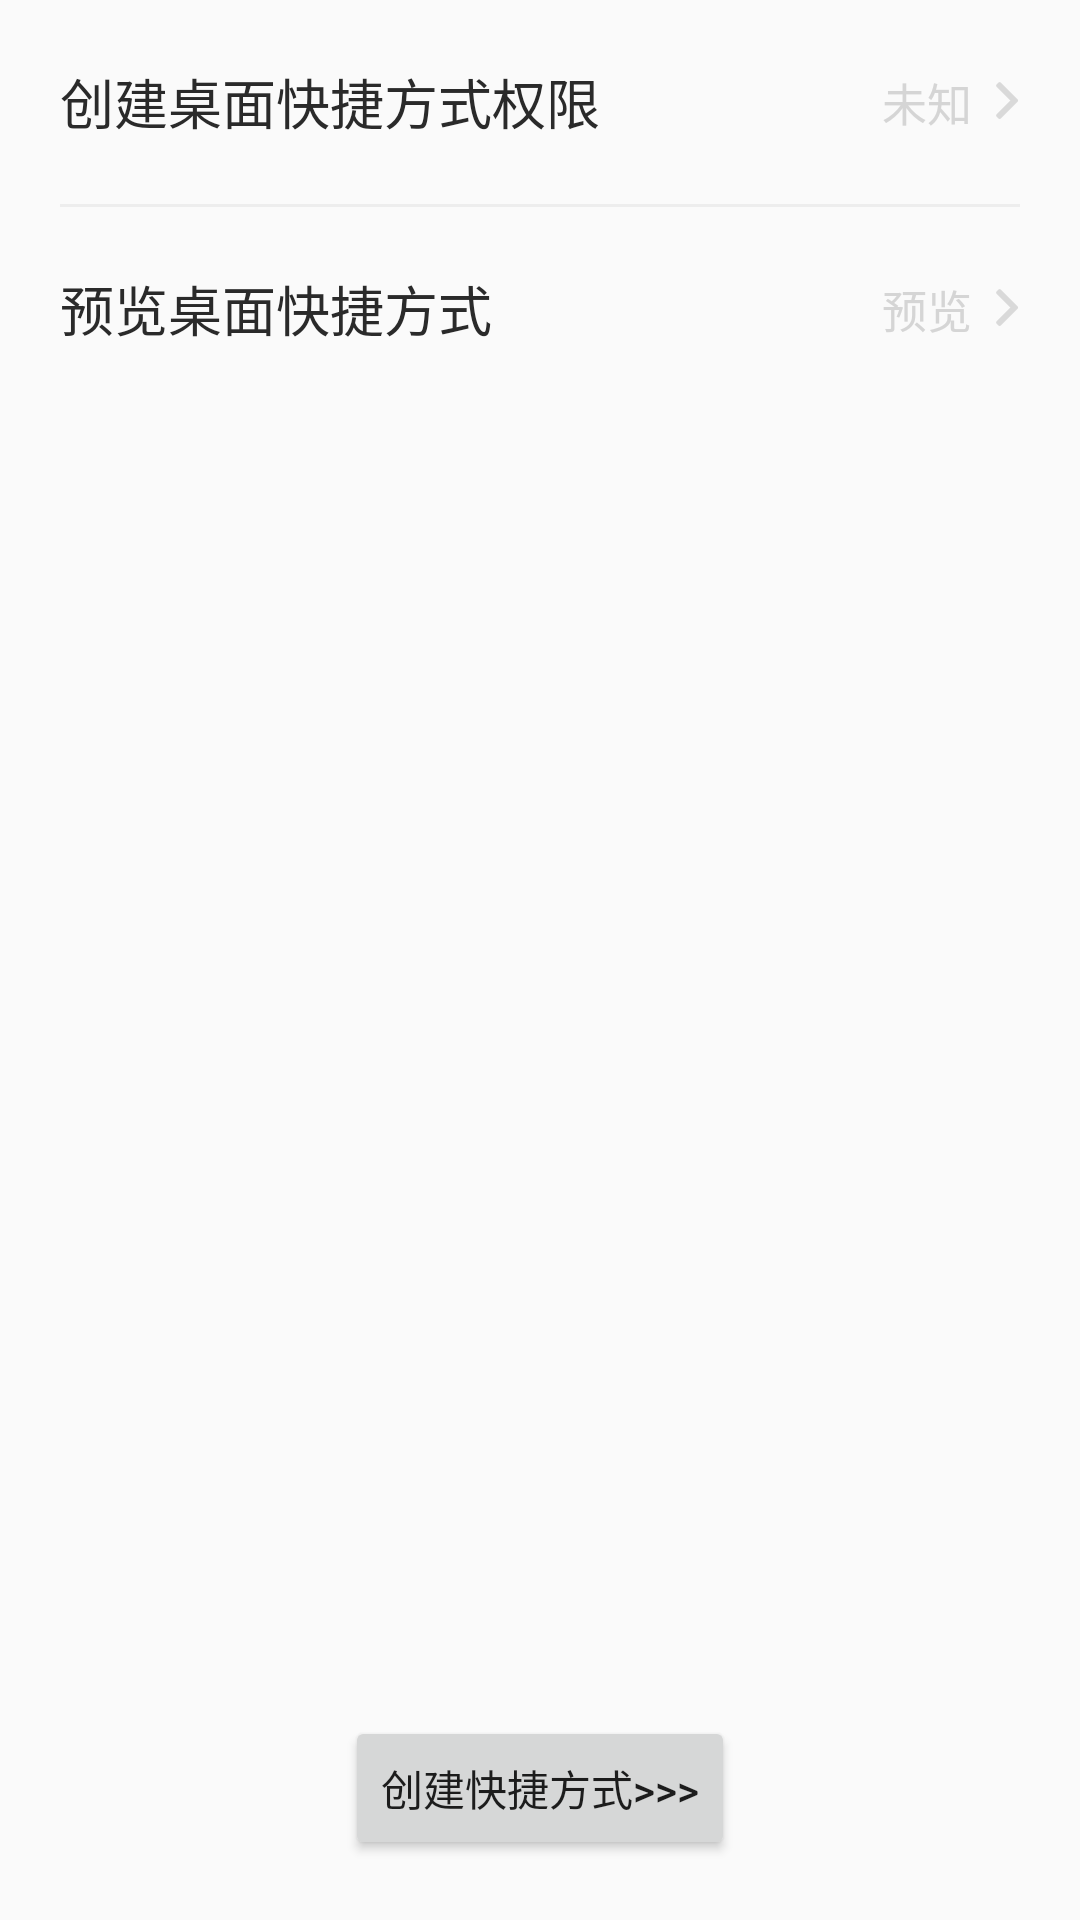

This screen was rendered from an Android layout file. Write that file and the resources it references.
<!-- AndroidManifest.xml: application theme AppTheme -->
<!-- res/layout/activity_welcome.xml -->
<?xml version="1.0" encoding="utf-8"?>
<LinearLayout xmlns:android="http://schemas.android.com/apk/res/android"
    android:orientation="vertical" android:layout_width="match_parent"
    android:layout_height="match_parent">

    <LinearLayout
        android:layout_width="match_parent"
        android:layout_height="68dp"
        android:orientation="horizontal">
        <TextView
            android:layout_width="0dp"
            android:layout_weight="1"
            android:layout_height="match_parent"
            android:gravity="center_vertical"
            android:paddingLeft="20dp"
            android:textSize="18sp"
            android:textColor="#2a2a2a"
            android:text="创建桌面快捷方式权限"/>

        <TextView
            android:id="@+id/tv_shortcut_permission_state"
            android:layout_width="wrap_content"
            android:layout_height="match_parent"
            android:gravity="center_vertical"
            android:drawableRight="@drawable/contacts_next"
            android:drawablePadding="8dp"
            android:paddingRight="20dp"
            android:textSize="15sp"
            android:textColor="#FFD5D5D5"
            android:text="未知"/>
    </LinearLayout>

    <View
        android:layout_width="match_parent"
        android:layout_marginLeft="20dp"
        android:layout_marginRight="20dp"
        android:layout_height="1dp"
        android:background="#EDEDED"/>

    <LinearLayout
        android:onClick="goToPreview"
        android:layout_width="match_parent"
        android:layout_height="68dp"
        android:orientation="horizontal">
        <TextView
            android:layout_width="0dp"
            android:layout_weight="1"
            android:layout_height="match_parent"
            android:gravity="center_vertical"
            android:paddingLeft="20dp"
            android:textSize="18sp"
            android:textColor="#2a2a2a"
            android:text="预览桌面快捷方式"/>

        <TextView
            android:layout_width="wrap_content"
            android:layout_height="match_parent"
            android:gravity="center_vertical"
            android:drawableRight="@drawable/contacts_next"
            android:drawablePadding="8dp"
            android:paddingRight="20dp"
            android:textSize="15sp"
            android:textColor="#FFD5D5D5"
            android:text="预览"/>
    </LinearLayout>

    <View
        android:layout_width="1dp"
        android:layout_height="0dp"
        android:layout_weight="1"/>

    <Button
        android:onClick="goToCreateShortcut"
        android:layout_width="wrap_content"
        android:layout_height="wrap_content"
        android:layout_gravity="center"
        android:layout_marginBottom="20dp"
        android:text="创建快捷方式>>>"/>

</LinearLayout>
<!-- resources referenced by this layout -->
<resources>
  <!-- drawable contacts_next: png bitmap (drawable-xxhdpi, 234 bytes) -->
  <style name="AppTheme" parent="Theme.AppCompat.Light.DarkActionBar">
          
          <item name="colorPrimary">@color/colorPrimary</item>
          <item name="colorPrimaryDark">@color/colorPrimaryDark</item>
          <item name="colorAccent">@color/colorAccent</item>
      </style>
  <color name="colorPrimary">#008577</color>
  <color name="colorPrimaryDark">#00574B</color>
  <color name="colorAccent">#008577</color>
</resources>
